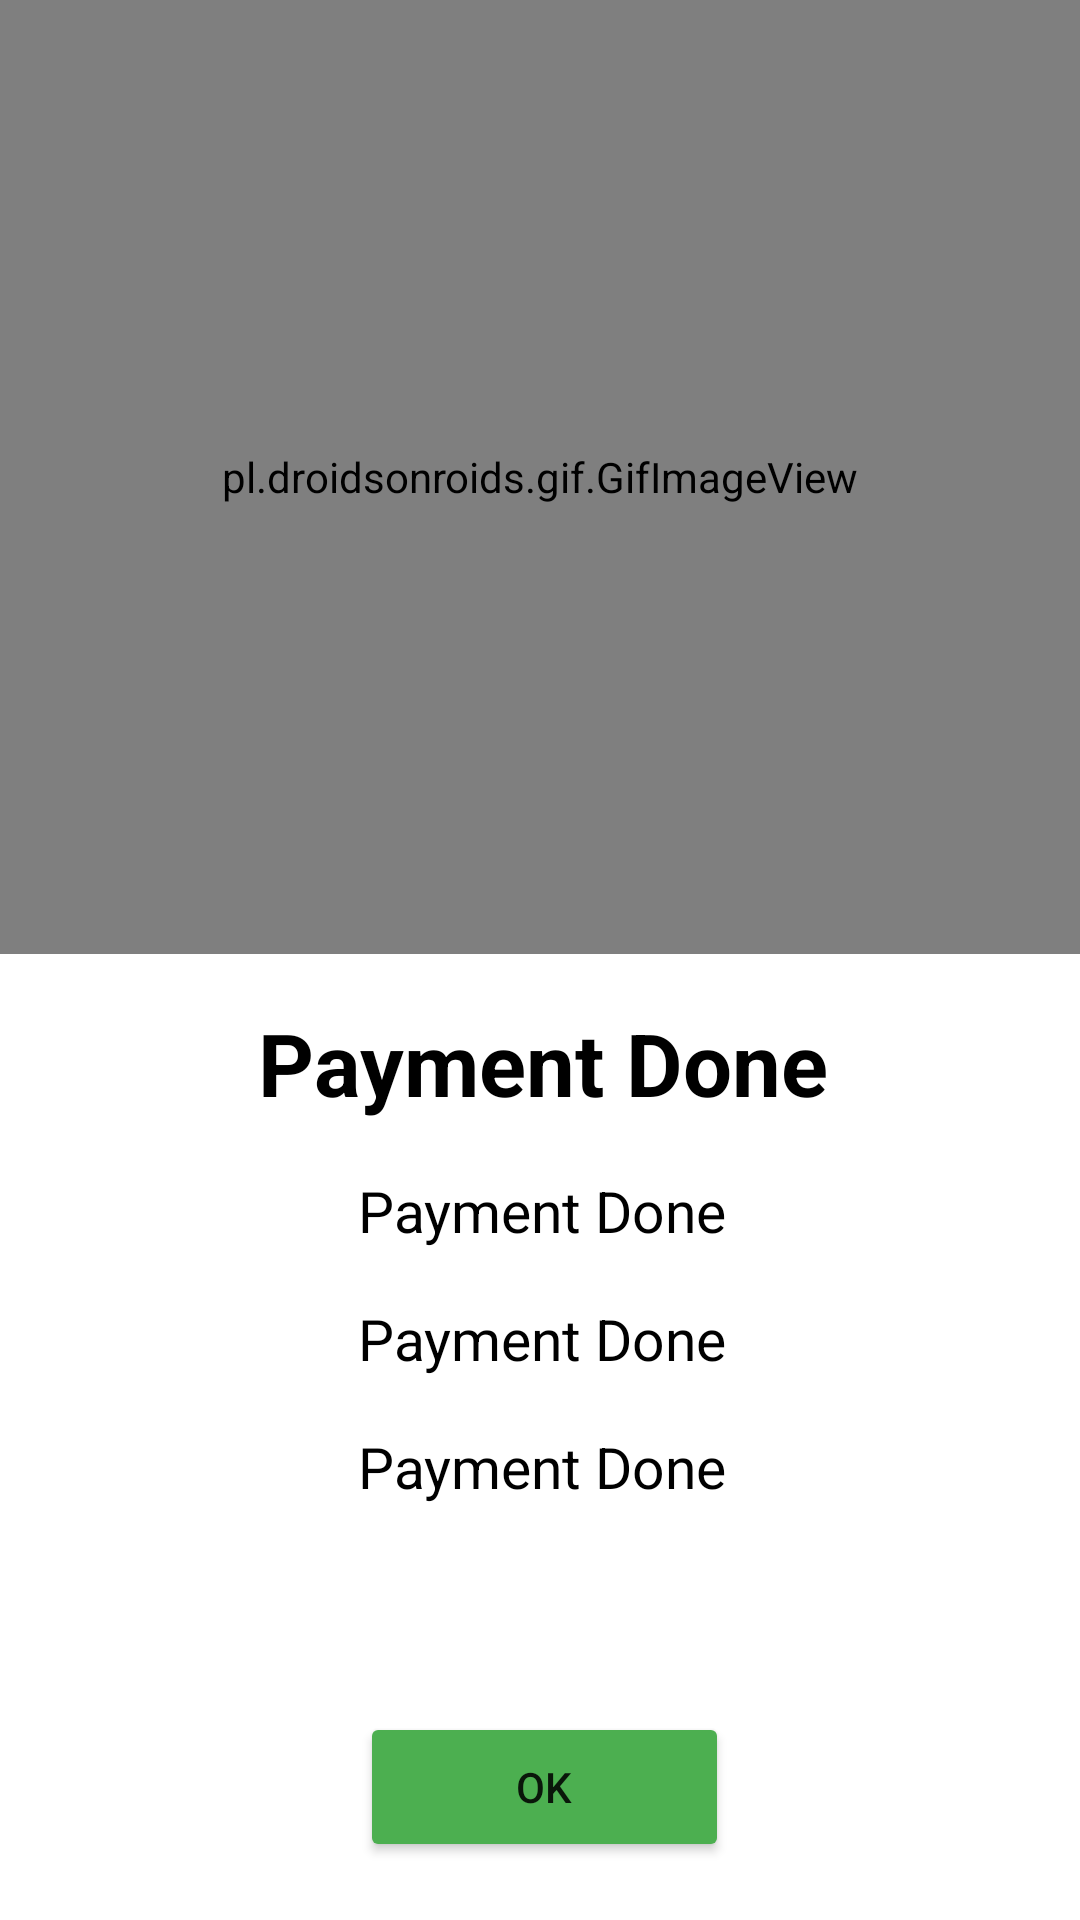

This screen was rendered from an Android layout file. Write that file and the resources it references.
<!-- AndroidManifest.xml: application theme Theme.Digitalfintechcustomer -->
<!-- res/layout/activity_paymentsuccess.xml -->
<?xml version="1.0" encoding="utf-8"?>
<androidx.constraintlayout.widget.ConstraintLayout xmlns:android="http://schemas.android.com/apk/res/android"
    xmlns:app="http://schemas.android.com/apk/res-auto"
    xmlns:tools="http://schemas.android.com/tools"
    android:layout_width="match_parent"
    android:layout_height="match_parent"
    tools:context=".Upipayment.Paymentsuccess">

    <RelativeLayout
        android:layout_width="match_parent"
        android:layout_height="match_parent">

        <pl.droidsonroids.gif.GifImageView
            android:id="@+id/paymentsu"
            android:layout_width="match_parent"
            android:layout_height="318dp"
            android:background="#fff"
            android:src="@drawable/paymnetsucc" />

        <TextView
            android:layout_width="match_parent"
            android:layout_height="wrap_content"
            android:id="@+id/refernceid"
            android:textStyle="bold"
            android:layout_below="@+id/paymentsu"
            android:layout_alignParentStart="true"
            android:layout_alignParentEnd="true"
            android:layout_marginStart="1dp"
            android:layout_marginTop="17dp"
            android:layout_marginEnd="-1dp"
            android:gravity="center"
            android:text="Payment Done"
            android:textColor="@color/black"
            android:textSize="29dp" />

        <TextView
            android:layout_width="match_parent"
            android:layout_height="wrap_content"
            android:id="@+id/ref"
            android:layout_below="@+id/refernceid"
            android:layout_alignParentStart="true"
            android:layout_alignParentEnd="true"
            android:layout_marginStart="1dp"
            android:layout_marginTop="17dp"
            android:layout_marginEnd="-1dp"
            android:gravity="center"
            android:text="Payment Done"
            android:textColor="@color/black"
            android:textSize="19dp" />
        <TextView
            android:layout_width="match_parent"
            android:layout_height="wrap_content"
            android:id="@+id/name"
            android:layout_below="@+id/ref"
            android:layout_alignParentStart="true"
            android:layout_alignParentEnd="true"
            android:layout_marginStart="1dp"
            android:layout_marginTop="17dp"
            android:layout_marginEnd="-1dp"
            android:gravity="center"
            android:text="Payment Done"
            android:textColor="@color/black"
            android:textSize="19dp" />
        <TextView
            android:layout_width="match_parent"
            android:layout_height="wrap_content"
            android:id="@+id/utrno"
            android:layout_below="@+id/name"
            android:layout_alignParentStart="true"
            android:layout_alignParentEnd="true"
            android:layout_marginStart="1dp"
            android:layout_marginTop="17dp"
            android:layout_marginEnd="-1dp"
            android:gravity="center"
            android:text="Payment Done"
            android:textColor="@color/black"
            android:textSize="19dp" />


        <Button
            android:id="@+id/ok"
            android:layout_width="174dp"
            android:layout_height="50dp"
            android:layout_below="@+id/utrno"
            android:layout_alignParentStart="true"
            android:layout_alignParentEnd="true"
            android:layout_marginStart="120dp"
            android:layout_marginTop="69dp"
            android:layout_marginEnd="117dp"
            android:backgroundTint="@color/green"
            android:gravity="center"
            android:text="OK" />

    </RelativeLayout>

</androidx.constraintlayout.widget.ConstraintLayout>
<!-- resources referenced by this layout -->
<resources>
  <color name="black">#FF000000</color>
  <color name="green">#4CAF50</color>
  <style name="Theme.Digitalfintechcustomer" parent="Theme.MaterialComponents.Light.NoActionBar">
          
          <item name="colorPrimary">@color/purple_500</item>
          <item name="colorPrimaryVariant">@color/purple_700</item>
          <item name="colorOnPrimary">@color/white</item>
          
          <item name="colorSecondary">@color/teal_200</item>
          <item name="colorSecondaryVariant">@color/teal_700</item>
          <item name="colorOnSecondary">@color/black</item>
          
          <item name="android:statusBarColor">?attr/colorPrimaryVariant</item>
          
      </style>
  <color name="purple_500">#FF6200EE</color>
  <color name="purple_700">#FF3700B3</color>
  <color name="white">#FFFFFFFF</color>
  <color name="teal_200">#FF03DAC5</color>
  <color name="teal_700">#FF018786</color>
</resources>
